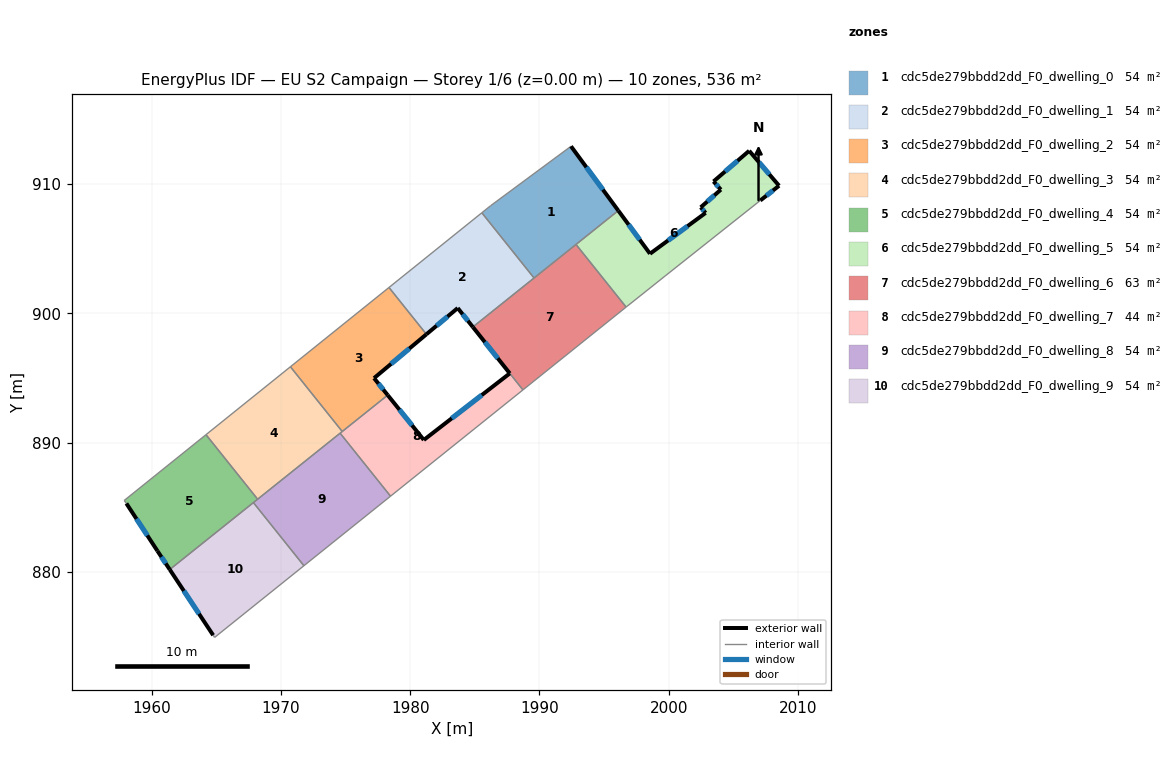
=== STOREY PLAN SPEC (per zone: floor XY polygon, exterior-wall plan segments, windows/doors) ===
zone 1: cdc5de279bbdd2dd_F0_dwelling_0  (53.6 m²)
  floor: (1992.44, 912.91) (1996.09, 907.94) (1989.58, 902.72) (1985.54, 907.77) (1986.22, 908.31)
  exterior wall: (1996.09, 907.94) – (1992.44, 912.91)  [6.2 m]
    window: (1994.91, 909.55) – (1993.63, 911.29)  [2.3 m²]
  interior walls: 5
zone 2: cdc5de279bbdd2dd_F0_dwelling_1  (53.6 m²)
  floor: (1985.54, 907.77) (1989.58, 902.72) (1984.85, 898.94) (1983.68, 900.40) (1981.26, 898.38) (1978.36, 901.99)
  exterior wall: (1983.68, 900.40) – (1984.85, 898.94)  [1.9 m]
    window: (1984.06, 899.93) – (1984.47, 899.41)  [0.7 m²]
  exterior wall: (1981.26, 898.38) – (1983.68, 900.40)  [3.2 m]
    window: (1982.05, 899.03) – (1982.89, 899.74)  [1.2 m²]
  interior walls: 4
zone 3: cdc5de279bbdd2dd_F0_dwelling_2  (53.6 m²)
  floor: (1978.36, 901.99) (1981.26, 898.38) (1977.21, 894.98) (1978.27, 893.67) (1974.75, 890.86) (1970.74, 895.86)
  exterior wall: (1978.27, 893.67) – (1977.21, 894.98)  [1.7 m]
    window: (1977.92, 894.10) – (1977.55, 894.56)  [0.6 m²]
  exterior wall: (1977.21, 894.98) – (1981.26, 898.38)  [5.3 m]
    window: (1978.53, 896.09) – (1979.94, 897.27)  [1.9 m²]
  interior walls: 4
zone 4: cdc5de279bbdd2dd_F0_dwelling_3  (53.6 m²)
  floor: (1970.74, 895.86) (1974.75, 890.86) (1968.21, 885.62) (1964.21, 890.61)
  interior walls: 5
zone 5: cdc5de279bbdd2dd_F0_dwelling_4  (53.6 m²)
  floor: (1964.21, 890.61) (1968.21, 885.62) (1961.41, 880.18) (1960.46, 881.62) (1958.06, 885.29) (1957.89, 885.52)
  exterior wall: (1960.46, 881.62) – (1961.41, 880.18)  [1.7 m]
    window: (1960.77, 881.15) – (1961.10, 880.65)  [0.6 m²]
  exterior wall: (1958.06, 885.29) – (1960.46, 881.62)  [4.4 m]
    window: (1958.84, 884.10) – (1959.68, 882.82)  [1.6 m²]
  interior walls: 5
zone 6: cdc5de279bbdd2dd_F0_dwelling_5  (53.6 m²)
  floor: (2006.22, 912.56) (2008.53, 909.86) (2007.08, 908.72) (1999.72, 902.88) (1996.77, 900.53) (1996.70, 900.48) (1992.82, 905.32) (1996.09, 907.94) (1998.55, 904.60) (2002.85, 907.76) (2002.47, 908.19) (2004.03, 909.56) (2003.46, 910.19)
  exterior wall: (2002.47, 908.19) – (2002.85, 907.76)  [0.6 m]
    window: (2002.59, 908.05) – (2002.72, 907.90)  [0.2 m²]
  exterior wall: (2004.03, 909.56) – (2002.47, 908.19)  [2.1 m]
    window: (2003.52, 909.12) – (2002.97, 908.64)  [0.8 m²]
  exterior wall: (2003.46, 910.19) – (2004.03, 909.56)  [0.8 m]
    window: (2003.64, 909.99) – (2003.84, 909.77)  [0.3 m²]
  exterior wall: (2006.22, 912.56) – (2003.46, 910.19)  [3.6 m]
    window: (2005.32, 911.79) – (2004.35, 910.96)  [1.3 m²]
  exterior wall: (2008.53, 909.86) – (2006.22, 912.56)  [3.6 m]
    window: (2007.78, 910.74) – (2006.97, 911.68)  [1.3 m²]
  exterior wall: (2007.08, 908.72) – (2008.53, 909.86)  [1.8 m]
    window: (2007.55, 909.09) – (2008.06, 909.49)  [0.7 m²]
  exterior wall: (1998.55, 904.60) – (1996.09, 907.94)  [4.1 m]
    window: (1997.75, 905.69) – (1996.89, 906.85)  [1.5 m²]
  exterior wall: (2002.85, 907.76) – (1998.55, 904.60)  [5.3 m]
    window: (2001.45, 906.73) – (1999.95, 905.63)  [2.0 m²]
  interior walls: 5
zone 7: cdc5de279bbdd2dd_F0_dwelling_6  (63.5 m²)
  floor: (1992.82, 905.32) (1996.70, 900.48) (1988.72, 894.08) (1984.85, 898.94)
  exterior wall: (1984.85, 898.94) – (1987.70, 895.35)  [4.6 m]
    window: (1985.78, 897.77) – (1986.77, 896.52)  [1.7 m²]
  interior walls: 5
zone 8: cdc5de279bbdd2dd_F0_dwelling_7  (43.8 m²)
  floor: (1987.70, 895.35) (1988.72, 894.07) (1978.48, 885.85) (1974.58, 890.72) (1978.27, 893.67) (1981.06, 890.20)
  exterior wall: (1981.06, 890.20) – (1978.27, 893.67)  [4.5 m]
    window: (1980.15, 891.33) – (1979.17, 892.54)  [1.6 m²]
  exterior wall: (1987.70, 895.35) – (1981.06, 890.20)  [8.4 m]
    window: (1985.54, 893.68) – (1983.22, 891.88)  [3.1 m²]
  interior walls: 5
zone 9: cdc5de279bbdd2dd_F0_dwelling_8  (53.6 m²)
  floor: (1974.58, 890.72) (1978.48, 885.85) (1971.79, 880.48) (1967.88, 885.36)
  interior walls: 5
zone 10: cdc5de279bbdd2dd_F0_dwelling_9  (53.6 m²)
  floor: (1967.88, 885.36) (1971.79, 880.48) (1964.88, 874.93) (1964.77, 875.10) (1961.41, 880.18)
  exterior wall: (1961.41, 880.18) – (1964.77, 875.10)  [6.1 m]
    window: (1962.50, 878.53) – (1963.68, 876.76)  [2.2 m²]
  interior walls: 4

=== DERIVED (storey summary) ===
Building: EU S2 Campaign
Storey: 1 of 6  (floor level z = 0.00 m)
Storey gross floor area: 536.3 m²
Zones on this storey: 10
  - cdc5de279bbdd2dd_F0_dwelling_0: floor 53.6 m²; exterior wall 6.2 m (18.5 m²); 1 window(s) 2.3 m²; WWR 12.2%
  - cdc5de279bbdd2dd_F0_dwelling_1: floor 53.6 m²; exterior wall 5.0 m (15.1 m²); 2 window(s) 1.8 m²; WWR 12.2%
  - cdc5de279bbdd2dd_F0_dwelling_2: floor 53.6 m²; exterior wall 7.0 m (20.9 m²); 2 window(s) 2.6 m²; WWR 12.2%
  - cdc5de279bbdd2dd_F0_dwelling_3: floor 53.6 m²
  - cdc5de279bbdd2dd_F0_dwelling_4: floor 53.6 m²; exterior wall 6.1 m (18.3 m²); 2 window(s) 2.2 m²; WWR 12.2%
  - cdc5de279bbdd2dd_F0_dwelling_5: floor 53.6 m²; exterior wall 22.0 m (66.0 m²); 8 window(s) 8.1 m²; WWR 12.2%
  - cdc5de279bbdd2dd_F0_dwelling_6: floor 63.5 m²; exterior wall 4.6 m (13.8 m²); 1 window(s) 1.7 m²; WWR 12.2%
  - cdc5de279bbdd2dd_F0_dwelling_7: floor 43.8 m²; exterior wall 12.9 m (38.6 m²); 2 window(s) 4.7 m²; WWR 12.2%
  - cdc5de279bbdd2dd_F0_dwelling_8: floor 53.6 m²
  - cdc5de279bbdd2dd_F0_dwelling_9: floor 53.6 m²; exterior wall 6.1 m (18.3 m²); 1 window(s) 2.2 m²; WWR 12.2%
Zone adjacency (shared interzone walls):
  - cdc5de279bbdd2dd_F0_dwelling_0 ↔ cdc5de279bbdd2dd_F0_dwelling_1
  - cdc5de279bbdd2dd_F0_dwelling_0 ↔ cdc5de279bbdd2dd_F0_dwelling_5
  - cdc5de279bbdd2dd_F0_dwelling_0 ↔ cdc5de279bbdd2dd_F0_dwelling_6
  - cdc5de279bbdd2dd_F0_dwelling_1 ↔ cdc5de279bbdd2dd_F0_dwelling_2
  - cdc5de279bbdd2dd_F0_dwelling_1 ↔ cdc5de279bbdd2dd_F0_dwelling_6
  - cdc5de279bbdd2dd_F0_dwelling_2 ↔ cdc5de279bbdd2dd_F0_dwelling_3
  - cdc5de279bbdd2dd_F0_dwelling_2 ↔ cdc5de279bbdd2dd_F0_dwelling_7
  - cdc5de279bbdd2dd_F0_dwelling_3 ↔ cdc5de279bbdd2dd_F0_dwelling_4
  - cdc5de279bbdd2dd_F0_dwelling_3 ↔ cdc5de279bbdd2dd_F0_dwelling_7
  - cdc5de279bbdd2dd_F0_dwelling_3 ↔ cdc5de279bbdd2dd_F0_dwelling_8
  - cdc5de279bbdd2dd_F0_dwelling_4 ↔ cdc5de279bbdd2dd_F0_dwelling_8
  - cdc5de279bbdd2dd_F0_dwelling_4 ↔ cdc5de279bbdd2dd_F0_dwelling_9
  - cdc5de279bbdd2dd_F0_dwelling_5 ↔ cdc5de279bbdd2dd_F0_dwelling_6
  - cdc5de279bbdd2dd_F0_dwelling_6 ↔ cdc5de279bbdd2dd_F0_dwelling_7
  - cdc5de279bbdd2dd_F0_dwelling_7 ↔ cdc5de279bbdd2dd_F0_dwelling_8
  - cdc5de279bbdd2dd_F0_dwelling_8 ↔ cdc5de279bbdd2dd_F0_dwelling_9